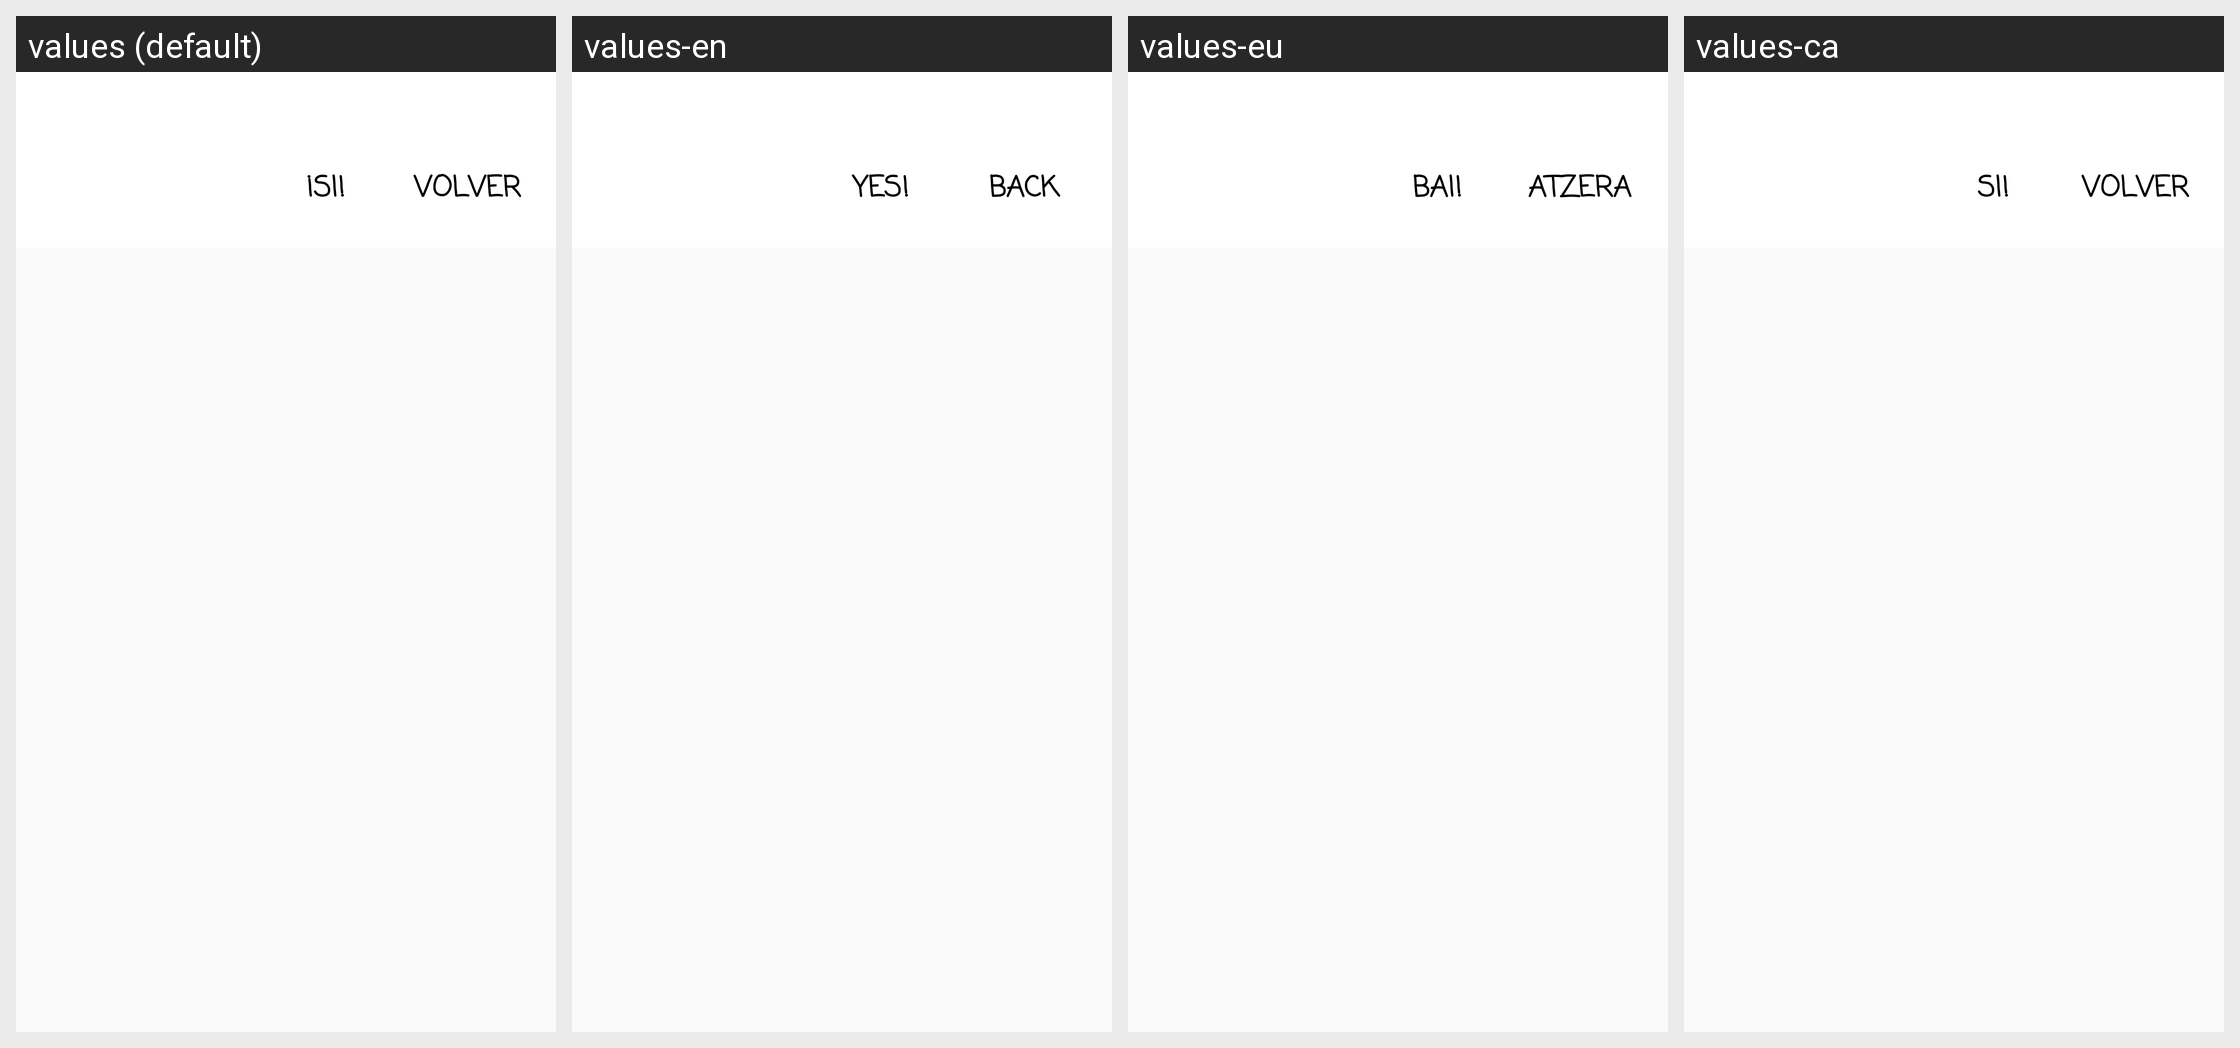

The same Android screen rendered under several of its app's locales, left to right. List the strings drawn on it with the default value and each locale's translation.
Android screen res/layout/fragment_confirmdelete.xml rendered under 4 locales, left to right: values (default), values-en, values-eu, values-ca. Device: Nexus 5 (rendered at 1080×1920; each locale shown at half size, 540×960, under a caption strip naming it); theme Theme.AppCompat.Light.NoActionBar.
Other locales in the repository, not shown: values-de, values-fr.
Strings drawn on this screen, with the default value and each locale's value (text and hints the layout hard-codes, and strings that could not be matched under every locale, appear in the picture but are not listed):

button_tour
  values: ¡Si!
  values-en: Yes!
  values-eu: Bai!
  values-ca: Si!

volver
  values: Volver
  values-en: Back
  values-eu: Atzera
  values-ca: Volver
